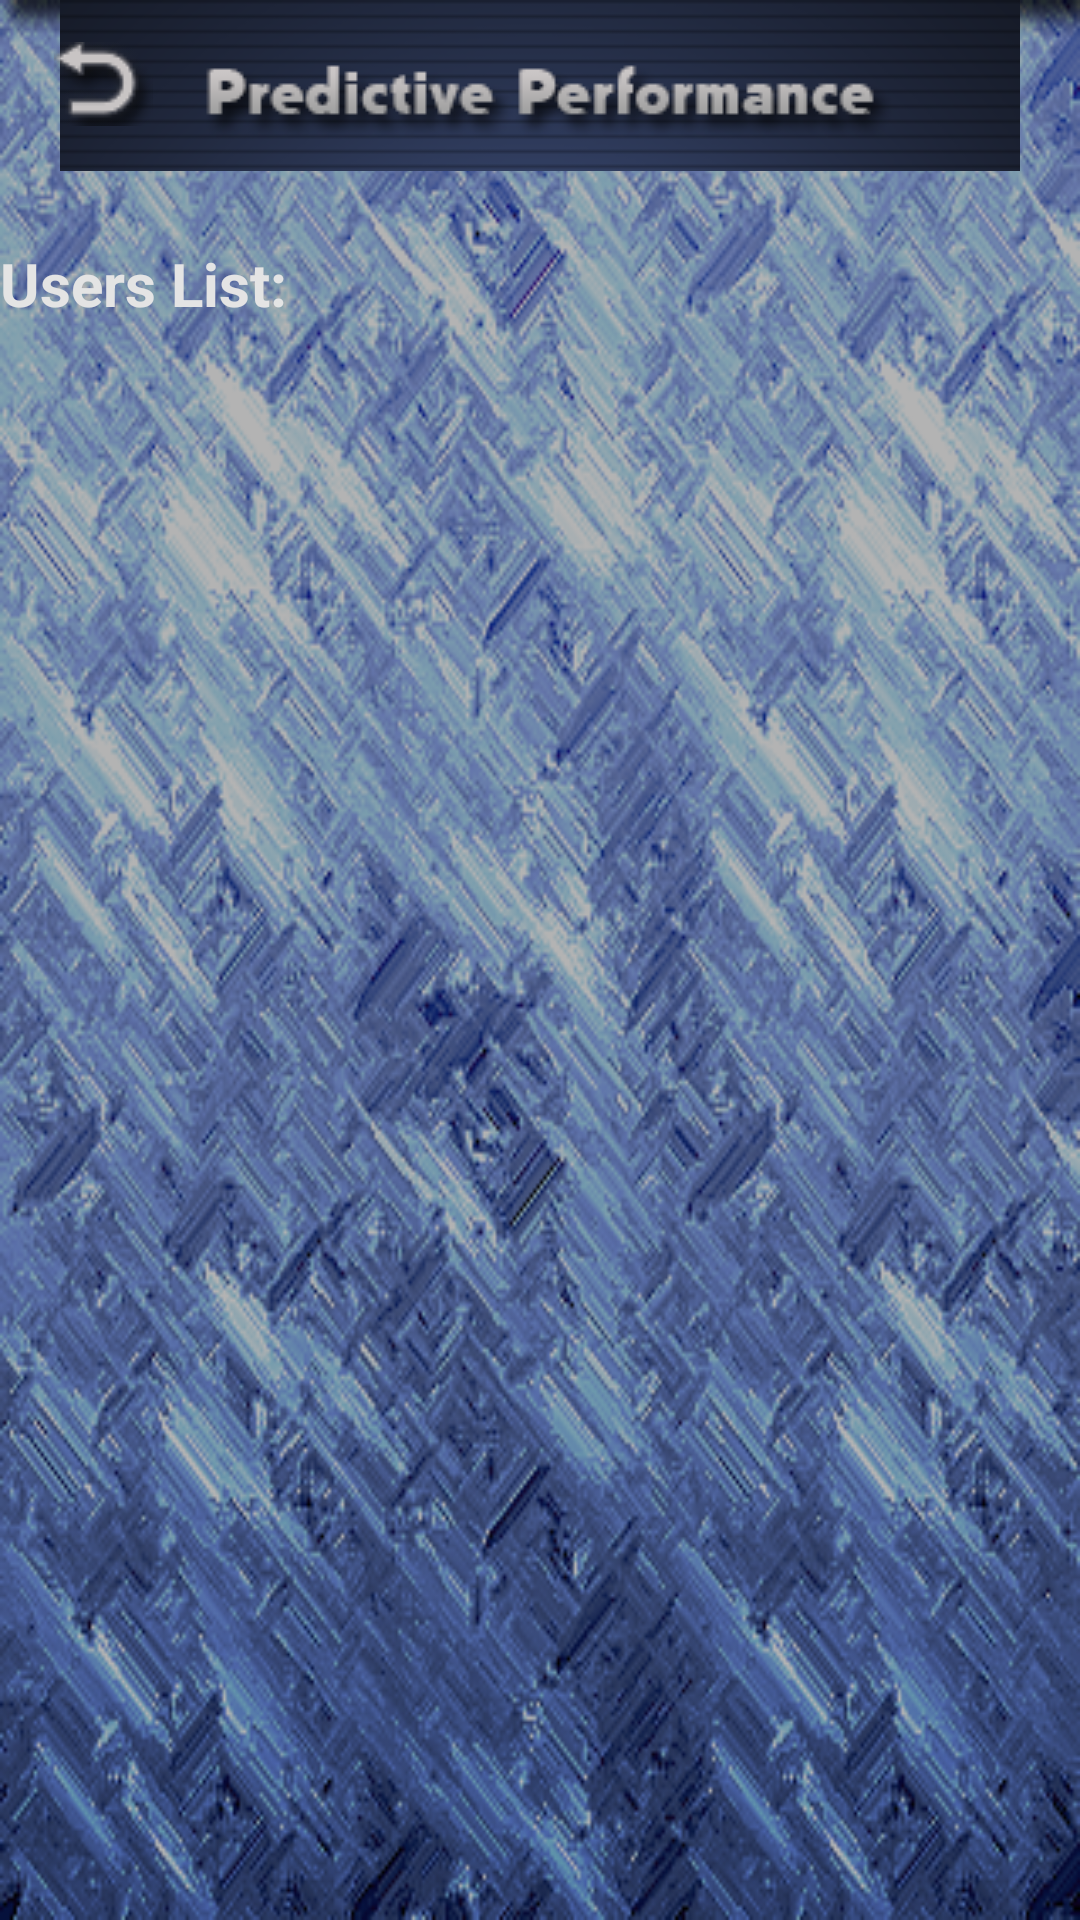

This screen was rendered from an Android layout file. Write that file and the resources it references.
<!-- AndroidManifest.xml: activity theme android:Theme.NoTitleBar.Fullscreen -->
<!-- res/layout/adminhome.xml -->
<?xml version="1.0" encoding="utf-8"?>
<RelativeLayout xmlns:android="http://schemas.android.com/apk/res/android"
    android:layout_width="match_parent"
    android:layout_height="match_parent"
    android:background="@drawable/body" >

    <ImageView
        android:id="@+id/imgTitle"
        android:layout_width="match_parent"
        android:layout_height="wrap_content"
        android:layout_alignParentLeft="true"
        android:layout_alignParentTop="true"
        android:src="@drawable/pppheader" />

    <RelativeLayout
        android:layout_width="fill_parent"
        android:layout_height="wrap_content"
        android:layout_alignParentLeft="true"
        android:layout_alignTop="@+id/imgBtnBack"
        android:gravity="center" >
    </RelativeLayout>

    <ListView
        android:id="@+id/listUsersRecords"
        android:layout_width="match_parent"
        android:layout_height="wrap_content"
        android:layout_alignParentLeft="true"
        android:layout_below="@+id/textView1" >
    </ListView>

    <TextView
        android:id="@+id/textView1"
        android:layout_width="wrap_content"
        android:layout_height="wrap_content"
        android:layout_alignParentLeft="true"
        android:layout_below="@+id/imgTitle"
        android:layout_marginTop="24dp"
        android:textSize="20dp"
        android:textStyle="bold"
        android:text="Users List:"
        android:textColor="#e4e4e4" />

    <ImageButton
        android:id="@+id/imgBtnBack"
        android:layout_width="wrap_content"
        android:layout_height="wrap_content"
        android:layout_alignParentLeft="true"
        android:layout_alignParentTop="true"
        android:layout_marginLeft="18dp"
        android:layout_marginTop="14dp"
        android:background="@drawable/btnback"
        android:paddingLeft="10dp"
        android:paddingTop="10dp" />

</RelativeLayout>
<!-- resources referenced by this layout -->
<resources>
  <!-- drawable body: png bitmap (drawable-mdpi, 248225 bytes) -->
  <!-- drawable btnback (drawable) -->
  <?xml version="1.0" encoding="utf-8"?>
  
  <selector xmlns:android="http://schemas.android.com/apk/res/android">
  
      <item android:drawable="@drawable/back_act" android:state_pressed="true"/>
      
      <item android:drawable="@drawable/back" android:state_focused="true"/>
      
      <item android:drawable="@drawable/back"/>
      
  
  </selector>
  <!-- drawable pppheader: png bitmap (drawable-mdpi, 16035 bytes) -->
  <!-- drawable back_act: png bitmap (drawable-mdpi, 2376 bytes) -->
  <!-- drawable back: png bitmap (drawable-mdpi, 3456 bytes) -->
</resources>
